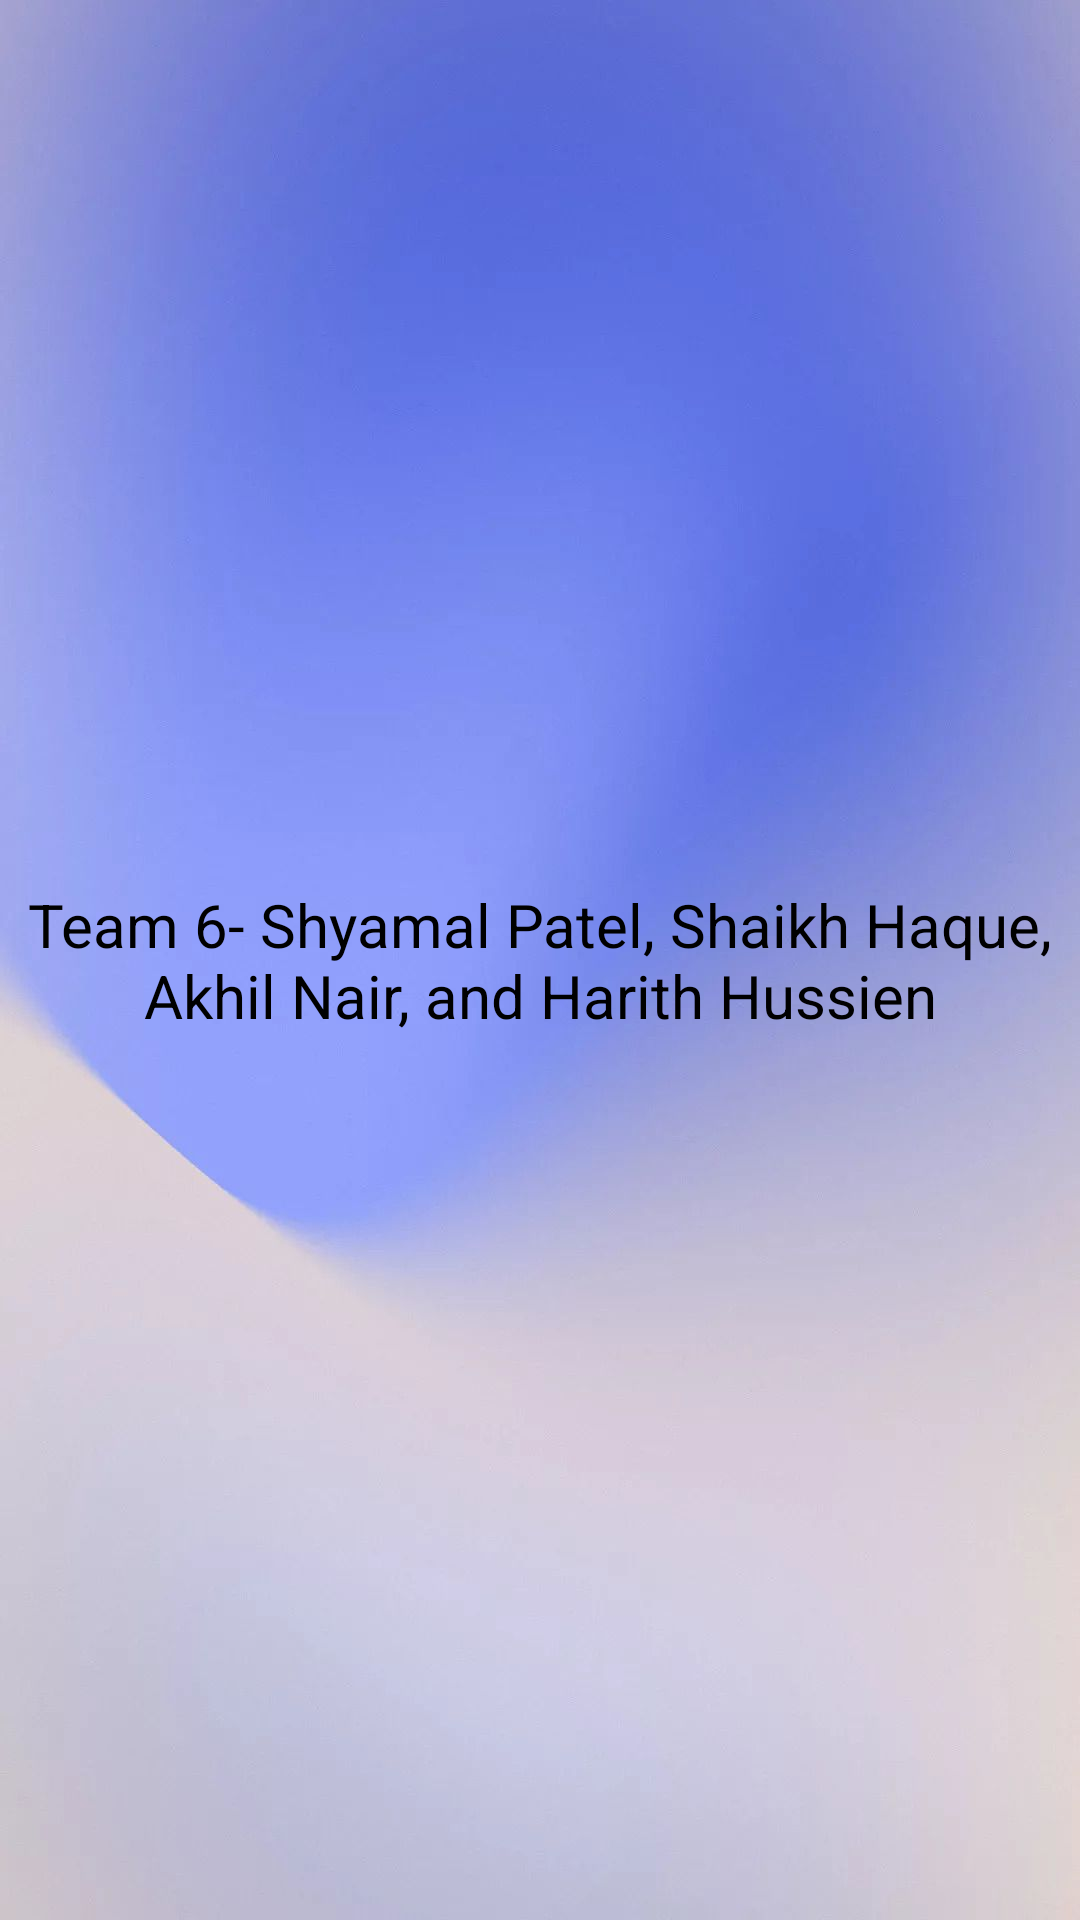

The Android layout XML behind this screen, and the referenced resources:
<!-- AndroidManifest.xml: application theme Theme.AppCompat.NoActionBar -->
<!-- res/layout/aboutus_fragment.xml -->
<?xml version="1.0" encoding="utf-8"?>
<androidx.constraintlayout.widget.ConstraintLayout xmlns:android="http://schemas.android.com/apk/res/android"
    android:layout_width="match_parent"
    android:layout_height="match_parent"
    xmlns:app="http://schemas.android.com/apk/res-auto"
    android:background="@drawable/image">

    <TextView
        android:layout_width="wrap_content"
        android:layout_height="wrap_content"
        android:text="Team 6- Shyamal Patel, Shaikh Haque, Akhil Nair, and Harith Hussien"
        android:textSize="20sp"
        android:gravity="center_horizontal"
        android:textColor="@color/black"
        app:layout_constraintBottom_toBottomOf="parent"
        app:layout_constraintEnd_toEndOf="parent"
        app:layout_constraintTop_toTopOf="parent"
        app:layout_constraintStart_toStartOf="parent"/>

</androidx.constraintlayout.widget.ConstraintLayout>
<!-- resources referenced by this layout -->
<resources>
  <color name="black">#000000</color>
  <!-- drawable image: png bitmap (drawable, 52465 bytes) -->
</resources>
